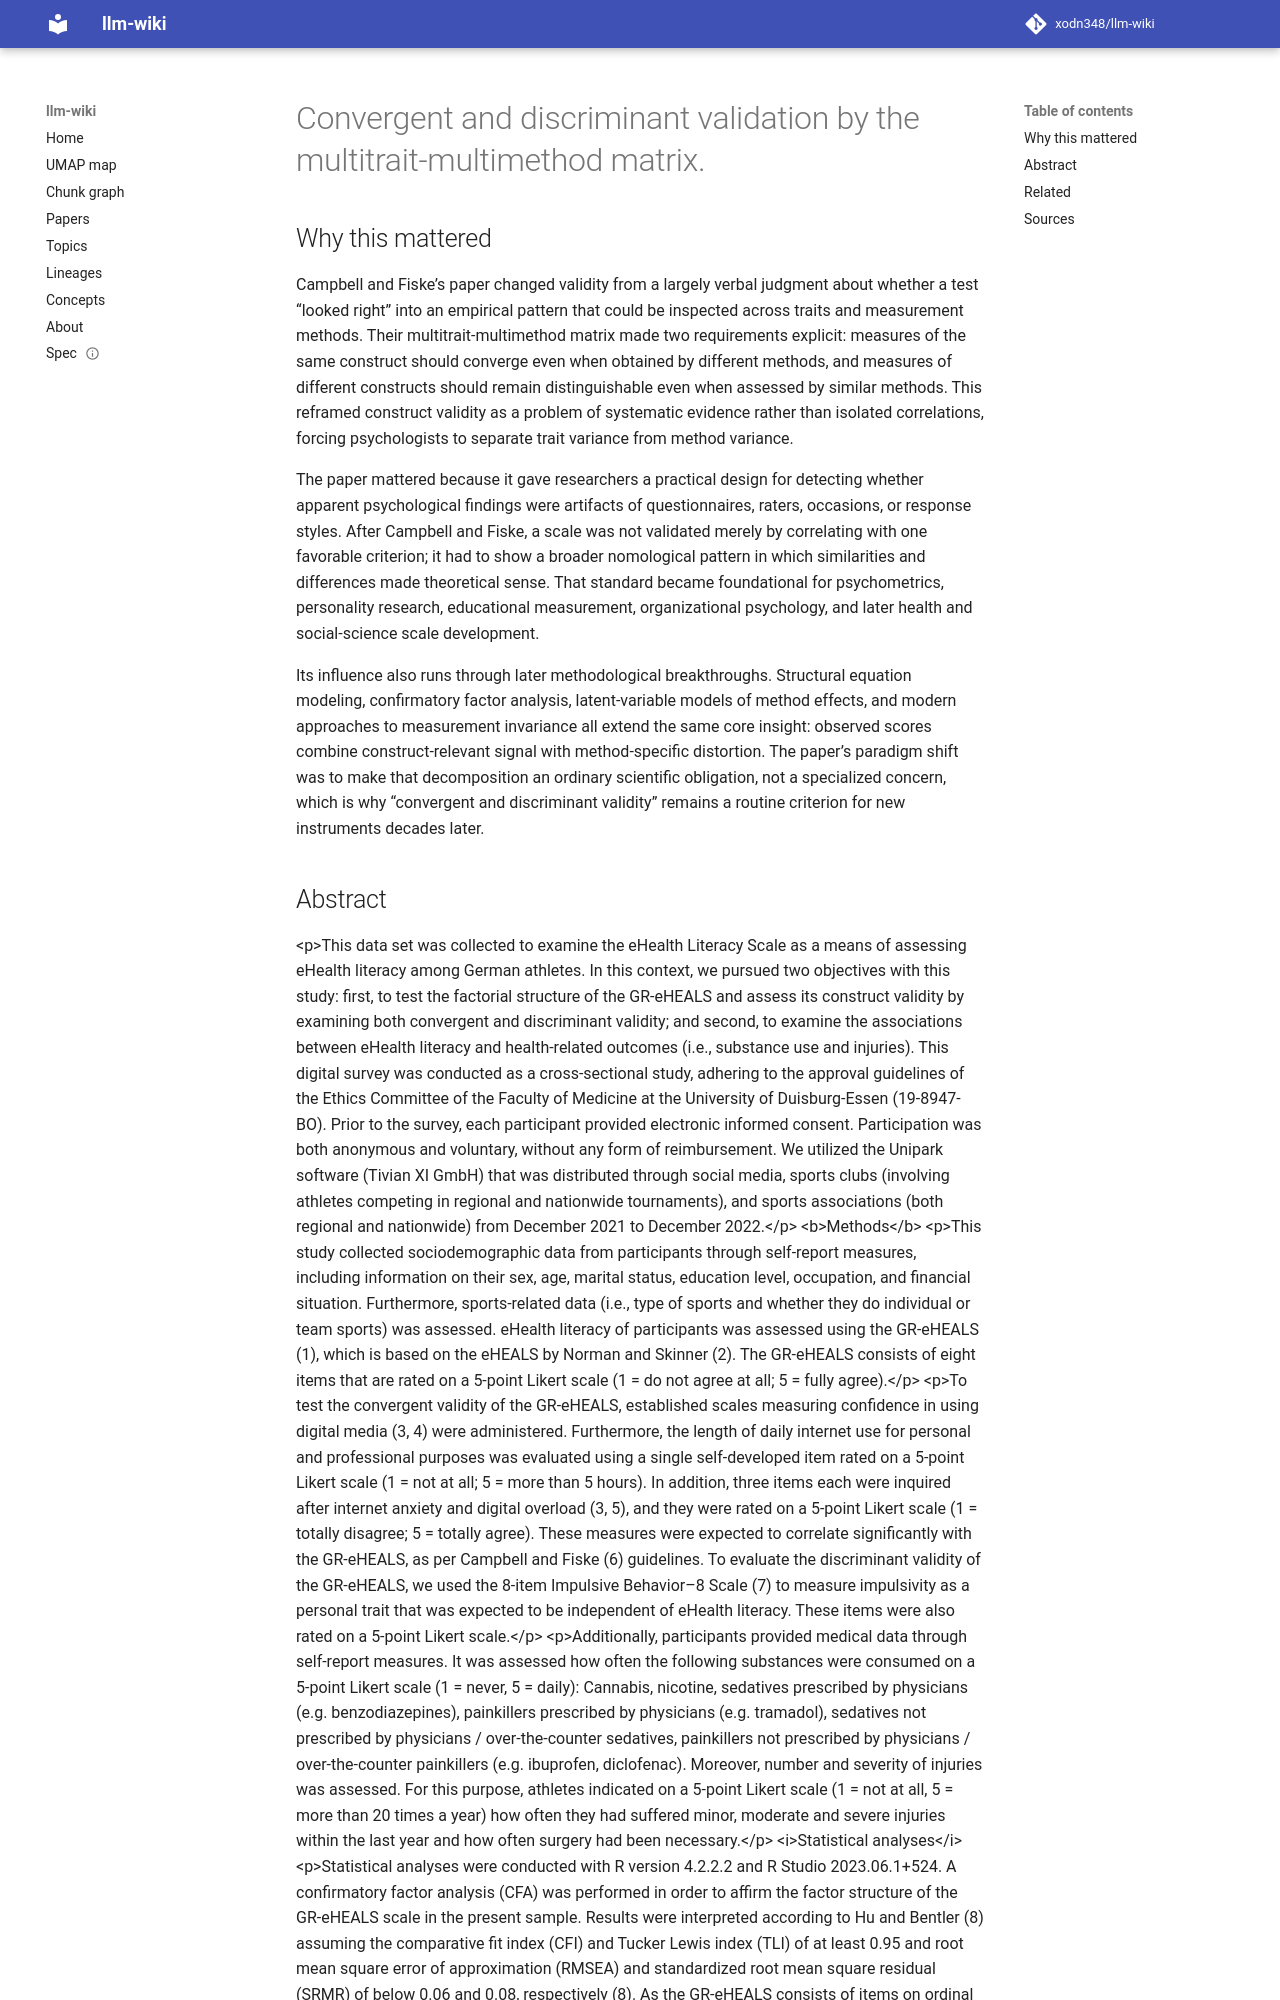

repository: xodn348/llm-wiki · page: paper/10_1037_h0046016/index.html · generator: mkdocs

---
title: Convergent and discriminant validation by the multitrait-multimethod matrix.
doi: 10.1037/h0046016
openalex_id: https://openalex.org/W2024509488
year: 1959
venue: Psychological Bulletin
authors: Donald T. Campbell, Donald W. Fiske
citations: 17009
fleming_tier: true
concepts:
- Discriminant validity
- Discriminant
- Psychology
- Statistics
- Matrix (chemical analysis)
- Mathematics
- Linear discriminant analysis
- Convergent validity
- Econometrics
- Psychometrics
---

# Convergent and discriminant validation by the multitrait-multimethod matrix.

## Why this mattered

Campbell and Fiske’s paper changed validity from a largely verbal judgment about whether a test “looked right” into an empirical pattern that could be inspected across traits and measurement methods. Their multitrait-multimethod matrix made two requirements explicit: measures of the same construct should converge even when obtained by different methods, and measures of different constructs should remain distinguishable even when assessed by similar methods. This reframed construct validity as a problem of systematic evidence rather than isolated correlations, forcing psychologists to separate trait variance from method variance.

The paper mattered because it gave researchers a practical design for detecting whether apparent psychological findings were artifacts of questionnaires, raters, occasions, or response styles. After Campbell and Fiske, a scale was not validated merely by correlating with one favorable criterion; it had to show a broader nomological pattern in which similarities and differences made theoretical sense. That standard became foundational for psychometrics, personality research, educational measurement, organizational psychology, and later health and social-science scale development.

Its influence also runs through later methodological breakthroughs. Structural equation modeling, confirmatory factor analysis, latent-variable models of method effects, and modern approaches to measurement invariance all extend the same core insight: observed scores combine construct-relevant signal with method-specific distortion. The paper’s paradigm shift was to make that decomposition an ordinary scientific obligation, not a specialized concern, which is why “convergent and discriminant validity” remains a routine criterion for new instruments decades later.
